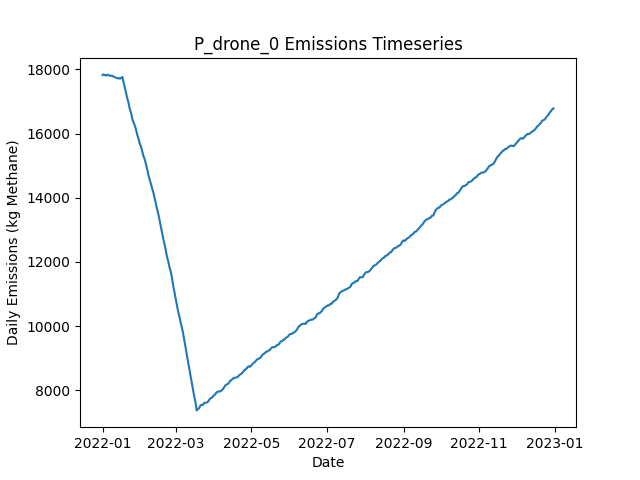

The table this chart was drawn from, first rows:
Date, Daily Emissions (Kg Methane), Daily Mitigable Emissions (Kg Methane), Daily Non-Mitigable Emissions (Kg Methan…, Daily Cost ($), Active Leaks, New Leaks, Leaks Repaired, Leaks Naturally Repaired, Leaks Tagged, Daily Repair Cost ($), Daily Natural Repair Cost ($), drone Deployment Cost ($), drone Sites flagged for Follow-Up, drone Leaks tagged for repair, drone Sites Visited, drone Travel Time (Minutes), drone Survey Time (Minutes), OGI_FU Deployment Cost ($), OGI_FU Sites flagged for Follow-Up, OGI_FU Leaks tagged for repair, OGI_FU Sites Visited, OGI_FU Travel Time (Minutes), OGI_FU Survey Time (Minutes)
2022-01-01, 17825, 12227, 5598, 500, 6502, 6545, 0, 31, 0.00000, 0.00000, 6200, 500, 0, , 9, 300, 180, 0.00000, , 0, 0, 0, 0
2022-01-02, 17843, 12220, 5623, 500, 6501, 18, 0, 13, 0.00000, 0.00000, 2600, 500, 0, , 9, 300, 180, 0.00000, , 0, 0, 0, 0
2022-01-03, 17817, 12207, 5610, 1500, 6489, 12, 0, 15, 63, 0.00000, 3000, 500, 9, , 9, 300, 180, 1000, , 63, 3, 120, 360
2022-01-04, 17808, 12212, 5596, 1500, 6488, 20, 0, 15, 57, 0.00000, 3000, 500, 9, , 9, 300, 180, 1000, , 57, 3, 120, 360
2022-01-05, 17836, 12243, 5594, 1500, 6488, 17, 0, 11, 50, 0.00000, 2200, 500, 9, , 9, 300, 180, 1000, , 50, 3, 120, 360
2022-01-06, 17812, 12239, 5573, 1500, 6485, 20, 0, 13, 63, 0.00000, 2600, 500, 9, , 9, 300, 180, 1000, , 63, 3, 120, 360
2022-01-07, 17811, 12228, 5583, 1500, 6483, 12, 0, 12, 50, 0.00000, 2400, 500, 9, , 9, 300, 180, 1000, , 50, 3, 120, 360
2022-01-08, 17797, 12228, 5568, 1500, 6482, 14, 0, 8, 57, 0.00000, 1600, 500, 9, , 9, 300, 180, 1000, , 57, 3, 120, 360
2022-01-09, 17801, 12217, 5584, 1500, 6484, 21, 0, 14, 46, 0.00000, 2800, 500, 9, , 9, 300, 180, 1000, , 46, 3, 120, 360
2022-01-10, 17771, 12179, 5592, 1500, 6487, 21, 0, 15, 57, 0.00000, 3000, 500, 9, , 9, 300, 180, 1000, , 57, 3, 120, 360
2022-01-11, 17758, 12174, 5584, 1500, 6481, 11, 0, 8, 55, 0.00000, 1600, 500, 9, , 9, 300, 180, 1000, , 55, 3, 120, 360
2022-01-12, 17737, 12167, 5570, 1500, 6483, 27, 0, 18, 49, 0.00000, 3600, 500, 9, , 9, 300, 180, 1000, , 49, 3, 120, 360
2022-01-13, 17720, 12164, 5555, 1500, 6483, 18, 0, 11, 58, 0.00000, 2200, 500, 9, , 9, 300, 180, 1000, , 58, 3, 120, 360
2022-01-14, 17734, 12188, 5546, 1500, 6486, 15, 0, 6, 47, 0.00000, 1200, 500, 9, , 9, 300, 180, 1000, , 47, 3, 120, 360
2022-01-15, 17708, 12182, 5526, 1500, 6480, 12, 0, 11, 50, 0.00000, 2200, 500, 9, , 9, 300, 180, 1000, , 50, 3, 120, 360
2022-01-16, 17734, 12197, 5537, 1500, 6487, 20, 0, 10, 59, 0.00000, 2000, 500, 9, , 9, 300, 180, 1000, , 59, 3, 120, 360
2022-01-17, 17766, 12220, 5546, 1500, 6492, 18, 0, 7, 54, 0.00000, 1400, 500, 9, , 9, 300, 180, 1000, , 54, 3, 120, 360
2022-01-18, 17587, 12038, 5549, 12700, 6429, 17, 56, 17, 58, 11200, 3400, 500, 9, , 9, 300, 180, 1000, , 58, 3, 120, 360
2022-01-19, 17429, 11883, 5546, 11100, 6386, 19, 48, 11, 58, 9600, 2200, 500, 9, , 9, 300, 180, 1000, , 58, 3, 120, 360
2022-01-20, 17268, 11752, 5516, 9100, 6337, 15, 38, 12, 53, 7600, 2400, 500, 9, , 9, 300, 180, 1000, , 53, 3, 120, 360
2022-01-21, 17093, 11566, 5526, 12200, 6285, 13, 56, 7, 52, 11200, 1400, 0.00000, 9, , 0, 0, 0, 1000, , 52, 3, 120, 360
2022-01-22, 16957, 11432, 5525, 9000, 6243, 16, 40, 12, 64, 8000, 2400, 0.00000, 9, , 0, 0, 0, 1000, , 64, 3, 120, 360
2022-01-23, 16758, 11250, 5508, 10000, 6190, 11, 45, 12, 60, 9000, 2400, 0.00000, 0, , 0, 0, 0, 1000, , 60, 3, 120, 360
2022-01-24, 16646, 11135, 5511, 9000, 6155, 17, 40, 7, 57, 8000, 1400, 0.00000, 0, , 0, 0, 0, 1000, , 57, 3, 120, 360
2022-01-25, 16457, 10953, 5504, 10200, 6108, 14, 46, 9, 55, 9200, 1800, 0.00000, 0, , 0, 0, 0, 1000, , 55, 3, 120, 360
2022-01-26, 16352, 10842, 5510, 10400, 6078, 29, 47, 8, 59, 9400, 1600, 0.00000, 0, , 0, 0, 0, 1000, , 59, 3, 120, 360
2022-01-27, 16253, 10747, 5506, 8800, 6048, 20, 39, 6, 48, 7800, 1200, 0.00000, 0, , 0, 0, 0, 1000, , 48, 3, 120, 360
2022-01-28, 16131, 10621, 5510, 10200, 6006, 13, 46, 9, 69, 9200, 1800, 0.00000, 0, , 0, 0, 0, 1000, , 69, 3, 120, 360
2022-01-29, 15959, 10463, 5497, 8400, 5970, 15, 37, 8, 65, 7400, 1600, 0.00000, 0, , 0, 0, 0, 1000, , 65, 3, 120, 360
2022-01-30, 15845, 10333, 5512, 10400, 5931, 19, 47, 7, 60, 9400, 1400, 0.00000, 0, , 0, 0, 0, 1000, , 60, 3, 120, 360
2022-01-31, 15690, 10173, 5517, 10800, 5880, 19, 49, 14, 63, 9800, 2800, 0.00000, 0, , 0, 0, 0, 1000, , 63, 3, 120, 360
2022-02-01, 15598, 10078, 5520, 9800, 5846, 22, 44, 7, 70, 8800, 1400, 0.00000, 0, , 0, 0, 0, 1000, , 70, 3, 120, 360
2022-02-02, 15450, 9928, 5522, 11200, 5800, 18, 51, 8, 65, 10200, 1600, 0.00000, 0, , 0, 0, 0, 1000, , 65, 3, 120, 360
2022-02-03, 15303, 9778, 5524, 12000, 5748, 16, 55, 8, 61, 11000, 1600, 0.00000, 0, , 0, 0, 0, 1000, , 61, 3, 120, 360
2022-02-04, 15200, 9669, 5531, 9400, 5710, 20, 42, 9, 71, 8400, 1800, 0.00000, 0, , 0, 0, 0, 1000, , 71, 3, 120, 360
2022-02-05, 15058, 9545, 5513, 9000, 5669, 14, 40, 7, 60, 8000, 1400, 0.00000, 0, , 0, 0, 0, 1000, , 60, 3, 120, 360
2022-02-06, 14890, 9377, 5512, 11200, 5615, 11, 51, 6, 64, 10200, 1200, 0.00000, 0, , 0, 0, 0, 1000, , 64, 3, 120, 360
2022-02-07, 14713, 9186, 5528, 12000, 5567, 20, 55, 8, 72, 11000, 1600, 0.00000, 0, , 0, 0, 0, 1000, , 72, 3, 120, 360
2022-02-08, 14570, 9035, 5535, 10800, 5530, 25, 49, 8, 59, 9800, 1600, 0.00000, 0, , 0, 0, 0, 1000, , 59, 3, 120, 360
2022-02-09, 14426, 8882, 5544, 11000, 5480, 13, 50, 8, 66, 10000, 1600, 0.00000, 0, , 0, 0, 0, 1000, , 66, 3, 120, 360
2022-02-10, 14295, 8750, 5545, 11800, 5428, 18, 54, 11, 71, 10800, 2200, 0.00000, 0, , 0, 0, 0, 1000, , 71, 3, 120, 360
2022-02-11, 14169, 8602, 5567, 9600, 5388, 21, 43, 12, 75, 8600, 2400, 0.00000, 0, , 0, 0, 0, 1000, , 75, 3, 120, 360
2022-02-12, 13992, 8409, 5583, 14000, 5327, 21, 65, 12, 59, 13000, 2400, 0.00000, 0, , 0, 0, 0, 1000, , 59, 3, 120, 360
2022-02-13, 13817, 8232, 5585, 12600, 5270, 20, 58, 15, 71, 11600, 3000, 0.00000, 0, , 0, 0, 0, 1000, , 71, 3, 120, 360
2022-02-14, 13648, 8055, 5592, 10600, 5221, 7, 48, 5, 66, 9600, 1000, 0.00000, 0, , 0, 0, 0, 1000, , 66, 3, 120, 360
2022-02-15, 13495, 7908, 5587, 11200, 5176, 17, 51, 6, 69, 10200, 1200, 0.00000, 0, , 0, 0, 0, 1000, , 69, 3, 120, 360
2022-02-16, 13311, 7720, 5591, 12800, 5122, 17, 59, 9, 69, 11800, 1800, 0.00000, 0, , 0, 0, 0, 1000, , 69, 3, 120, 360
2022-02-17, 13108, 7524, 5585, 12800, 5070, 12, 59, 2, 61, 11800, 400, 0.00000, 0, , 0, 0, 0, 1000, , 61, 3, 120, 360
2022-02-18, 12918, 7341, 5578, 12200, 5024, 18, 56, 5, 76, 11200, 1000, 0.00000, 0, , 0, 0, 0, 1000, , 76, 3, 120, 360
2022-02-19, 12723, 7154, 5569, 13200, 4972, 18, 61, 4, 59, 12200, 800, 0.00000, 0, , 0, 0, 0, 1000, , 59, 3, 120, 360
2022-02-20, 12561, 7008, 5554, 10800, 4938, 23, 49, 4, 74, 9800, 800, 0.00000, 0, , 0, 0, 0, 1000, , 74, 3, 120, 360
2022-02-21, 12378, 6816, 5563, 12400, 4888, 17, 57, 6, 74, 11400, 1200, 0.00000, 0, , 0, 0, 0, 1000, , 74, 3, 120, 360
2022-02-22, 12163, 6645, 5518, 14200, 4822, 19, 66, 7, 69, 13200, 1400, 0.00000, 0, , 0, 0, 0, 1000, , 69, 3, 120, 360
2022-02-23, 12027, 6500, 5527, 12600, 4772, 20, 58, 9, 72, 11600, 1800, 0.00000, 0, , 0, 0, 0, 1000, , 72, 3, 120, 360
2022-02-24, 11837, 6312, 5525, 13600, 4718, 18, 63, 7, 72, 12600, 1400, 0.00000, 0, , 0, 0, 0, 1000, , 72, 3, 120, 360
2022-02-25, 11707, 6144, 5563, 13400, 4672, 21, 62, 3, 76, 12400, 600, 0.00000, 0, , 0, 0, 0, 1000, , 76, 3, 120, 360
2022-02-26, 11517, 5971, 5546, 13600, 4613, 17, 63, 5, 83, 12600, 1000, 0.00000, 0, , 0, 0, 0, 1000, , 83, 3, 120, 360
2022-02-27, 11269, 5747, 5522, 12200, 4554, 11, 56, 4, 80, 11200, 800, 0.00000, 0, , 0, 0, 0, 1000, , 80, 3, 120, 360
2022-02-28, 11068, 5573, 5496, 14000, 4496, 14, 65, 2, 79, 13000, 400, 0.00000, 0, , 0, 0, 0, 1000, , 79, 3, 120, 360
2022-03-01, 10869, 5365, 5504, 12200, 4448, 15, 56, 4, 75, 11200, 800, 0.00000, 0, , 0, 0, 0, 1000, , 75, 3, 120, 360
... 305 more rows
